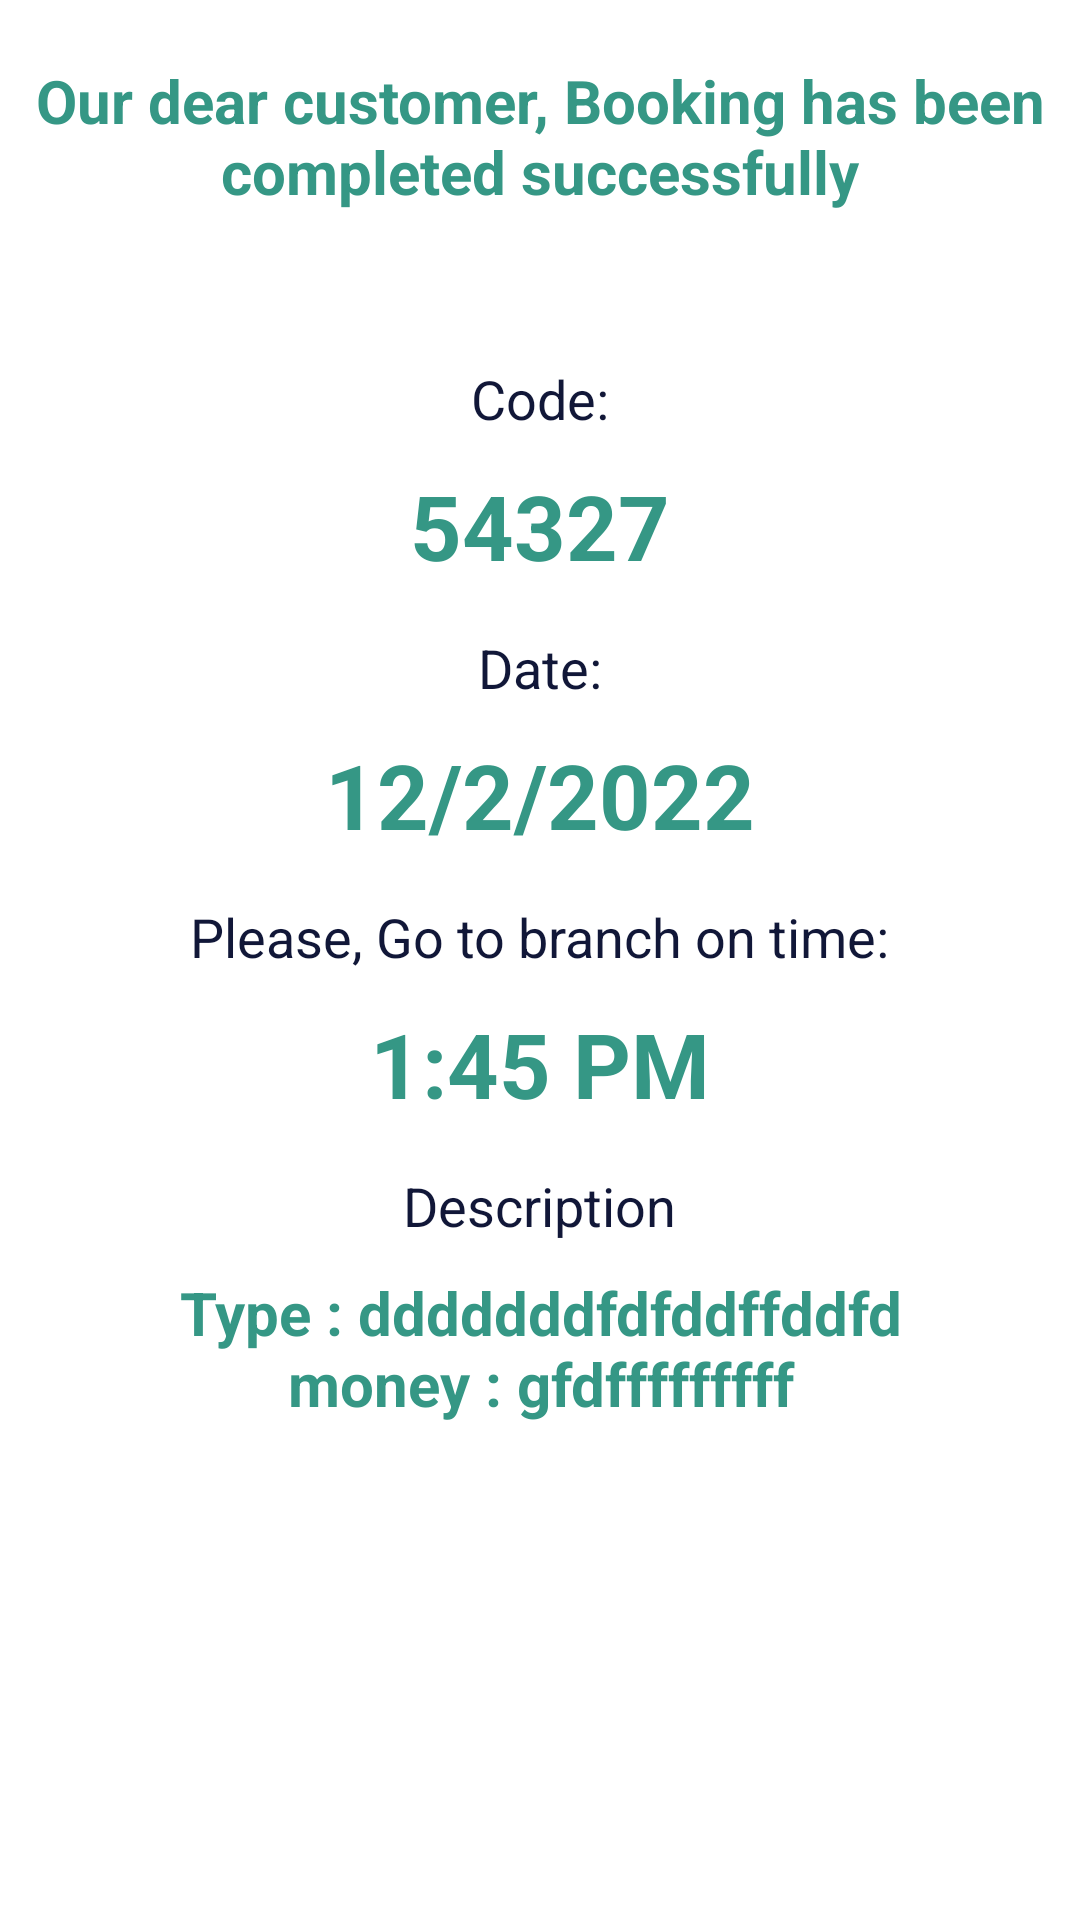

The Android layout XML behind this screen, and the referenced resources:
<!-- AndroidManifest.xml: application theme Theme.Bank -->
<!-- res/layout/fragment_screen.xml -->
<?xml version="1.0" encoding="utf-8"?>
<androidx.constraintlayout.widget.ConstraintLayout xmlns:android="http://schemas.android.com/apk/res/android"
    xmlns:tools="http://schemas.android.com/tools"
    android:layout_width="match_parent"
    android:layout_height="match_parent"
    xmlns:app="http://schemas.android.com/apk/res-auto"
    tools:context=".ui.screenshot.ScreenFragment">

    <LinearLayout
        android:elevation="0dp"
        android:layout_width="match_parent"
        android:layout_height="match_parent"
        android:orientation="vertical"
        tools:context=".choose_service"
        android:background="@color/white">


        <TextView
            android:layout_width="wrap_content"
            android:layout_height="wrap_content"
            android:text="Our dear customer, Booking has been completed successfully"
            android:textSize="20dp"
            android:textStyle="bold"
            android:textColor="@color/green"
            android:gravity="center"
            android:layout_marginTop="20dp"   >


        </TextView>

        <TextView
            android:layout_width="wrap_content"
            android:layout_height="wrap_content"
            android:text="Code:"
            android:textSize="18dp"
            android:layout_marginTop="50dp"
            android:textColor="@color/dark"
            android:layout_gravity="center"></TextView>

        <TextView
            android:id="@+id/code_reservation"
            android:layout_width="wrap_content"
            android:layout_height="wrap_content"
            android:text="54327"
            android:textStyle="bold"
            android:textSize="30dp"
            android:textColor="@color/green"
            android:layout_marginTop="10dp"
            android:layout_gravity="center"></TextView>

        <TextView
            android:layout_width="wrap_content"
            android:layout_height="wrap_content"
            android:text="Date:"
            android:textSize="18dp"
            android:layout_marginTop="15dp"
            android:layout_gravity="center"
            android:textColor="@color/dark"
            ></TextView>
        <TextView
            android:id="@+id/date_reservation"
            android:layout_width="wrap_content"
            android:layout_height="wrap_content"
            android:text="12/2/2022"
            android:textStyle="bold"
            android:textSize="30dp"
            android:textColor="@color/green"
            android:layout_marginTop="10dp"
            android:layout_gravity="center"></TextView>
        <TextView
            android:layout_width="wrap_content"
            android:layout_height="wrap_content"
            android:text="Please, Go to branch on time:"
            android:textSize="18dp"
            android:layout_marginTop="15dp"
            android:layout_gravity="center"
            android:textColor="@color/dark"
            ></TextView>
        <TextView
            android:id="@+id/time_reservation"
            android:layout_width="wrap_content"
            android:layout_height="wrap_content"
            android:text="1:45 PM"
            android:textStyle="bold"
            android:textSize="30dp"
            android:textColor="@color/green"
            android:layout_marginTop="10dp"
            android:layout_gravity="center"></TextView>

        <TextView
            android:layout_width="wrap_content"
            android:layout_height="wrap_content"
            android:text="Description"
            android:textSize="18dp"
            android:layout_marginTop="15dp"
            android:layout_gravity="center"
            android:textColor="@color/dark"
            ></TextView>
        <TextView
            android:layout_width="wrap_content"
            android:layout_height="wrap_content"
            android:id="@+id/des"
            android:textStyle="bold"
            android:layout_marginHorizontal="50sp"
            android:gravity="center"
            android:text="Type : dddddddfdfddffddfd money : gfdfffffffff"
            android:textSize="20dp"
            android:textColor="@color/green"
            android:layout_marginTop="10dp"
            ></TextView>
        <TextView
            android:id="@+id/waiting_reservation"
            android:layout_width="wrap_content"
            android:layout_height="wrap_content"
            tools:text="we will notifiy you, when your turn close!"
            android:textColor="@color/grey"
            android:textSize="16dp"
            android:layout_gravity="center"
            android:layout_marginTop="50dp"
            android:layout_marginBottom="20dp">

        </TextView>
        <Button
            android:id="@+id/take_screen"
            android:layout_width="wrap_content"
            android:layout_height="wrap_content"
            android:background="@drawable/btn"
            app:backgroundTint="@color/green"
            android:paddingHorizontal="50dp"
            android:textAllCaps="false"
            android:layout_gravity="center"
            android:text="@string/take_screen_shot"
            android:textColor="@color/white"
            android:textSize="22sp"
            android:textStyle="bold"
            android:layout_marginBottom="20dp"

            />

    </LinearLayout>

</androidx.constraintlayout.widget.ConstraintLayout>
<!-- resources referenced by this layout -->
<resources>
  <color name="dark">#111738</color>
  <color name="green">#359785</color>
  <color name="grey">#7C7579</color>
  <color name="white">#FFFFFFFF</color>
  <string name="take_screen_shot">Take Screen Shot</string>
  <style name="Theme.Bank" parent="Theme.MaterialComponents.DayNight.NoActionBar">
          
          <item name="colorPrimary">@color/purple_500</item>
          <item name="colorPrimaryVariant">@color/purple_700</item>
          <item name="colorOnPrimary">@color/white</item>
          
          <item name="colorSecondary">@color/teal_200</item>
          <item name="colorSecondaryVariant">@color/teal_700</item>
          <item name="colorOnSecondary">@color/black</item>
          
          <item name="android:statusBarColor" tools:targetApi="l">?attr/colorPrimaryVariant</item>
          
      </style>
  <color name="purple_500">#FF6200EE</color>
  <color name="purple_700">#FF3700B3</color>
  <color name="teal_200">#FF03DAC5</color>
  <color name="teal_700">#FF018786</color>
  <color name="black">#FF000000</color>
</resources>
